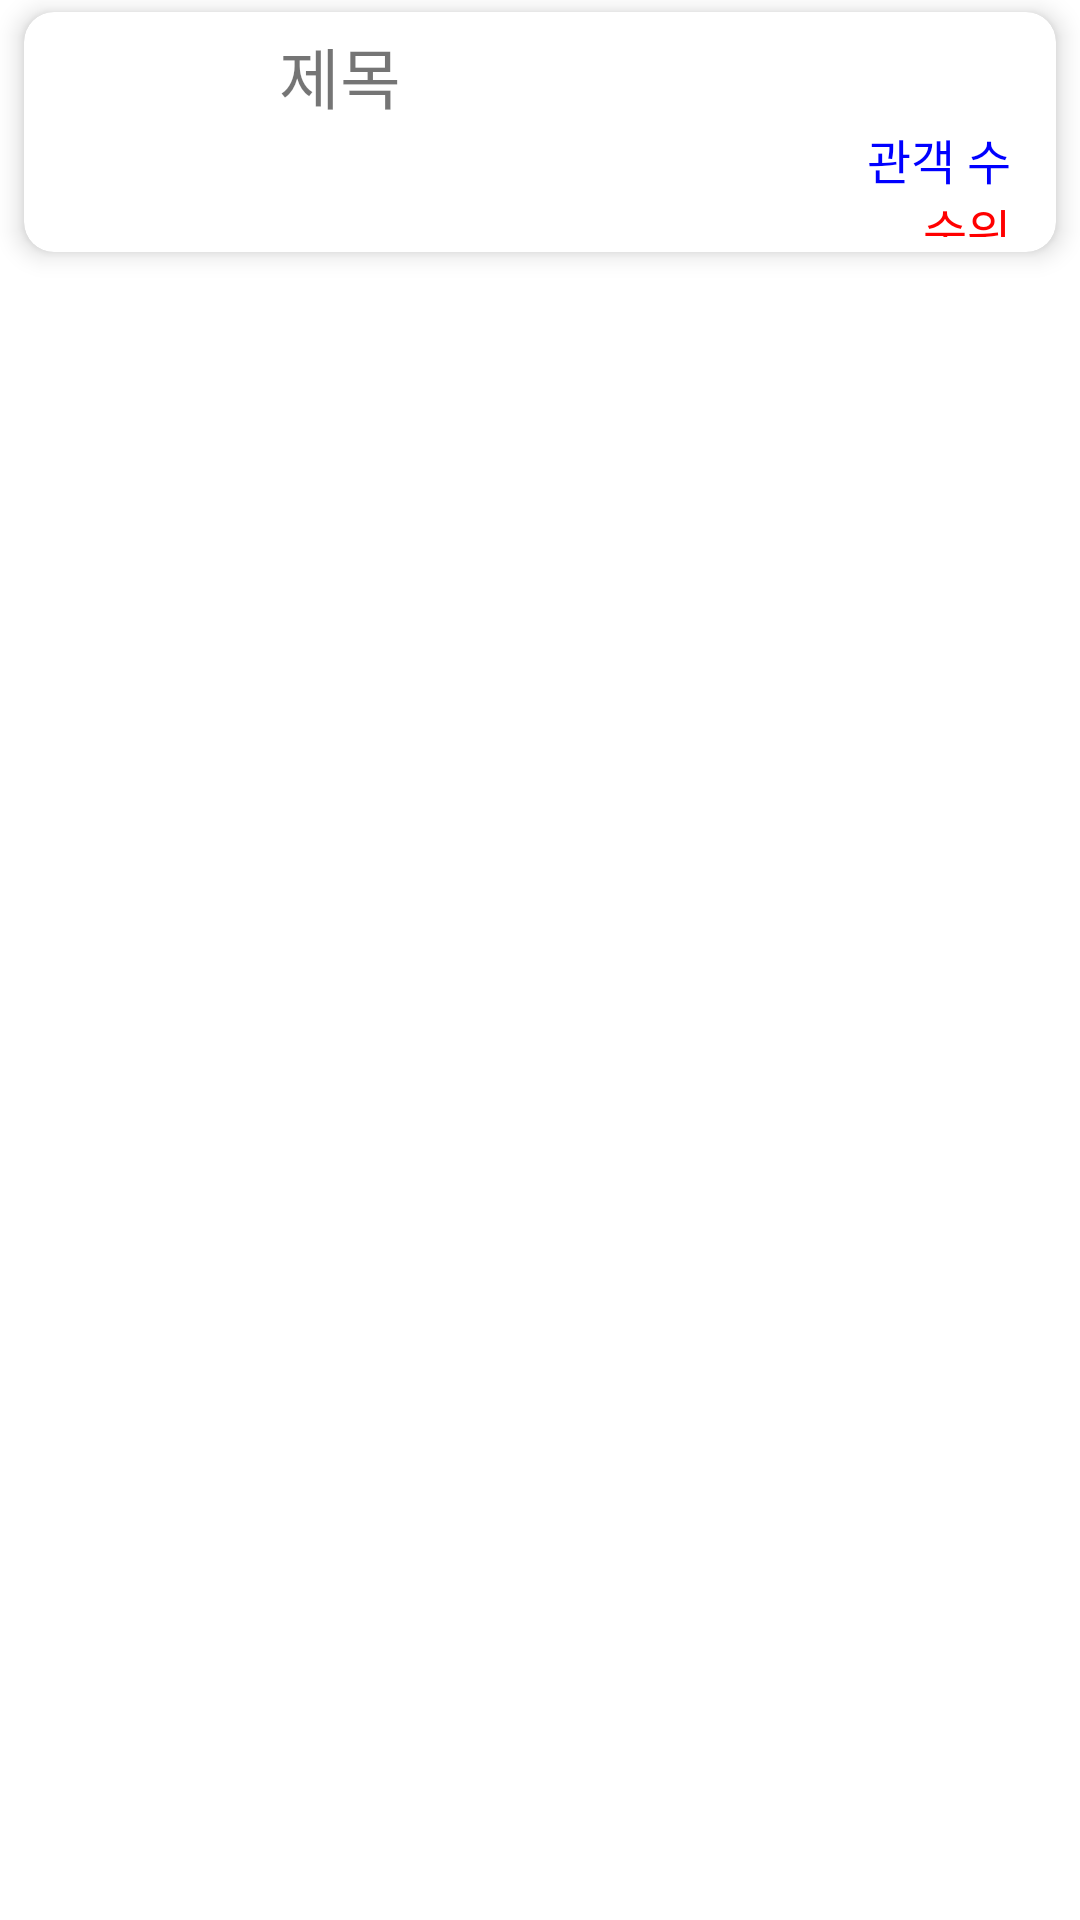

Produce the Android XML layout that renders to this screen, including the resource entries it uses.
<!-- AndroidManifest.xml: application theme Theme.WebRequest_Application -->
<!-- res/layout/movie_item.xml -->
<?xml version="1.0" encoding="utf-8"?>
<LinearLayout xmlns:android="http://schemas.android.com/apk/res/android"
    android:layout_width="match_parent"
    android:layout_height="wrap_content"
    xmlns:app="http://schemas.android.com/apk/res-auto"
    android:orientation="vertical">

    <androidx.cardview.widget.CardView
        android:layout_width="match_parent"
        android:layout_height="wrap_content"
        android:layout_marginLeft="8dp"
        android:layout_marginRight="8dp"
        android:layout_marginTop="4dp"
        android:layout_marginBottom="4dp"
        app:cardBackgroundColor="#FFFFFFFF"
        app:cardCornerRadius="10dp"
        app:cardElevation="5dp">
    <LinearLayout
        android:layout_width="match_parent"
        android:layout_height="wrap_content"
        android:orientation="horizontal">
        <ImageView
            android:layout_width="80dp"
            android:layout_height="80dp"
            android:padding="5dp"
            app:srcCompat="@drawable/movie"/>
        <LinearLayout
            android:layout_width="match_parent"
            android:layout_height="match_parent"
            android:layout_margin="5dp"
            android:layout_weight="1"
            android:orientation="vertical">
            <TextView
                android:id="@+id/textView"
                android:layout_width="match_parent"
                android:layout_height="wrap_content"
                android:text="제목"
                android:textSize="22sp"
                android:maxLines="1"/>
            <TextView
                android:id="@+id/textView2"
                android:layout_width="match_parent"
                android:layout_height="wrap_content"
                android:paddingRight="10dp"
                android:gravity="right"
                android:text="관객 수"
                android:textColor="#FF0000FF"
                android:textSize="16sp"/>
            <TextView
                android:id="@+id/textView3"
                android:layout_width="match_parent"
                android:layout_height="wrap_content"
                android:paddingRight="10dp"
                android:gravity="right"
                android:text="순위"
                android:textColor="#FFFF0000"
                android:textSize="16sp"/>
        </LinearLayout>
    </LinearLayout>
    </androidx.cardview.widget.CardView>
</LinearLayout>
<!-- resources referenced by this layout -->
<resources>
  <style name="Theme.WebRequest_Application" parent="Theme.MaterialComponents.DayNight.DarkActionBar">
          
          <item name="colorPrimary">@color/purple_500</item>
          <item name="colorPrimaryVariant">@color/purple_700</item>
          <item name="colorOnPrimary">@color/white</item>
          
          <item name="colorSecondary">@color/teal_200</item>
          <item name="colorSecondaryVariant">@color/teal_700</item>
          <item name="colorOnSecondary">@color/black</item>
          
          <item name="android:statusBarColor" tools:targetApi="l">?attr/colorPrimaryVariant</item>
          
      </style>
  <!-- not gathered from this repository: default colours our renderer supplied (Android Studio template values) -->
  <color name="purple_500">#FF6200EE</color>
  <color name="purple_700">#FF3700B3</color>
  <color name="teal_200">#FF03DAC5</color>
  <color name="teal_700">#FF018786</color>
  <color name="black">#FF000000</color>
  <color name="white">#FFFFFFFF</color>
</resources>
